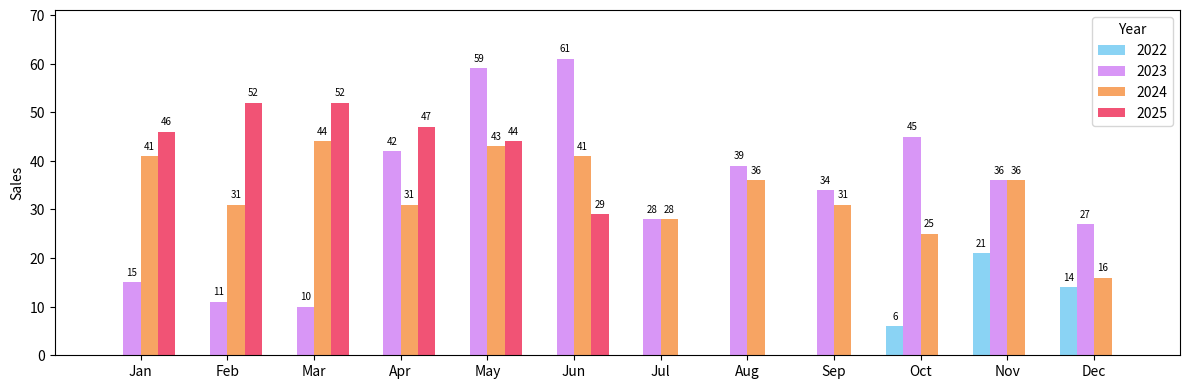

The matplotlib source for this figure: (Note: this script raises an exception after producing the figure.)
import matplotlib
matplotlib.use("Agg")  # Headless backend for AWS Lambda

data = {
    "Jan": {2023: 15, 2024: 41, 2025: 46},
    "Feb": {2023: 11, 2024: 31, 2025: 52},
    "Mar": {2023: 10, 2024: 44, 2025: 52},
    "Apr": {2023: 42, 2024: 31, 2025: 47},
    "May": {2023: 59, 2024: 43, 2025: 44},
    "Jun": {2023: 61, 2024: 41, 2025: 29},
    "Jul": {2023: 28, 2024: 28},
    "Aug": {2023: 39, 2024: 36},
    "Sep": {2023: 34, 2024: 31},
    "Oct": {2022: 6, 2023: 45, 2024: 25},
    "Nov": {2022: 21, 2023: 36, 2024: 36},
    "Dec": {2022: 14, 2023: 27, 2024: 16}
}

def plot_monthly_sales_chart(data: dict, output_path="/mnt/data/dynamic_chart_colored.png"):
    import matplotlib.pyplot as plt
    import numpy as np

    months = list(data.keys())
    years = sorted(set(year for month in data.values() for year in month))

    # Dynamically assign distinct colors to years using a fixed color palette
    color_palette = [
        "#8ad3f4", "#d896f6", "#f7a463", "#f15375", "#b7b8f5", "#f6b8ea",
        "#469acf", "#ffd700", "#b0e0e6", "#ffa07a"
    ]
    colors_by_year = {year: color_palette[i % len(color_palette)] for i, year in enumerate(years)}

    x = np.arange(len(months))
    width = 0.8 / len(years)

    # Set size in inches
    fig_width_inch = 12
    fig_height_inch = 4
    dpi = 150

    fig, ax = plt.subplots(figsize=(fig_width_inch, fig_height_inch))

    for i, year in enumerate(years):
        values = [data[month].get(year, 0) for month in months]
        offsets = x + i * width
        bars = ax.bar(offsets, values, width, label=str(year), color=colors_by_year[year])
        for offset, value in zip(offsets, values):
            if value > 0:
                ax.text(offset, value + 1, str(value), ha='center', va='bottom', fontsize=7)

    ax.set_xticks(x + width * (len(years) - 1) / 2)
    ax.set_xticklabels(months)
    ax.set_ylabel("Sales")
    ax.legend(title="Year")
    ax.set_ylim(0, max(max(month.values()) for month in data.values()) + 10)

    fig.tight_layout()
    plt.savefig(output_path, dpi=dpi)
    plt.close(fig)

    # Compute pixel dimensions
    width_px = int(fig_width_inch * dpi)
    height_px = int(fig_height_inch * dpi)

    return output_path, width_px, height_px

if __name__ == "__main__":
    # Example usage

    plot_monthly_sales_chart(data, output_path="/tmp/chart.png")

    output_path = "/tmp/chart.png"
    print(f"Chart saved to {output_path}")
